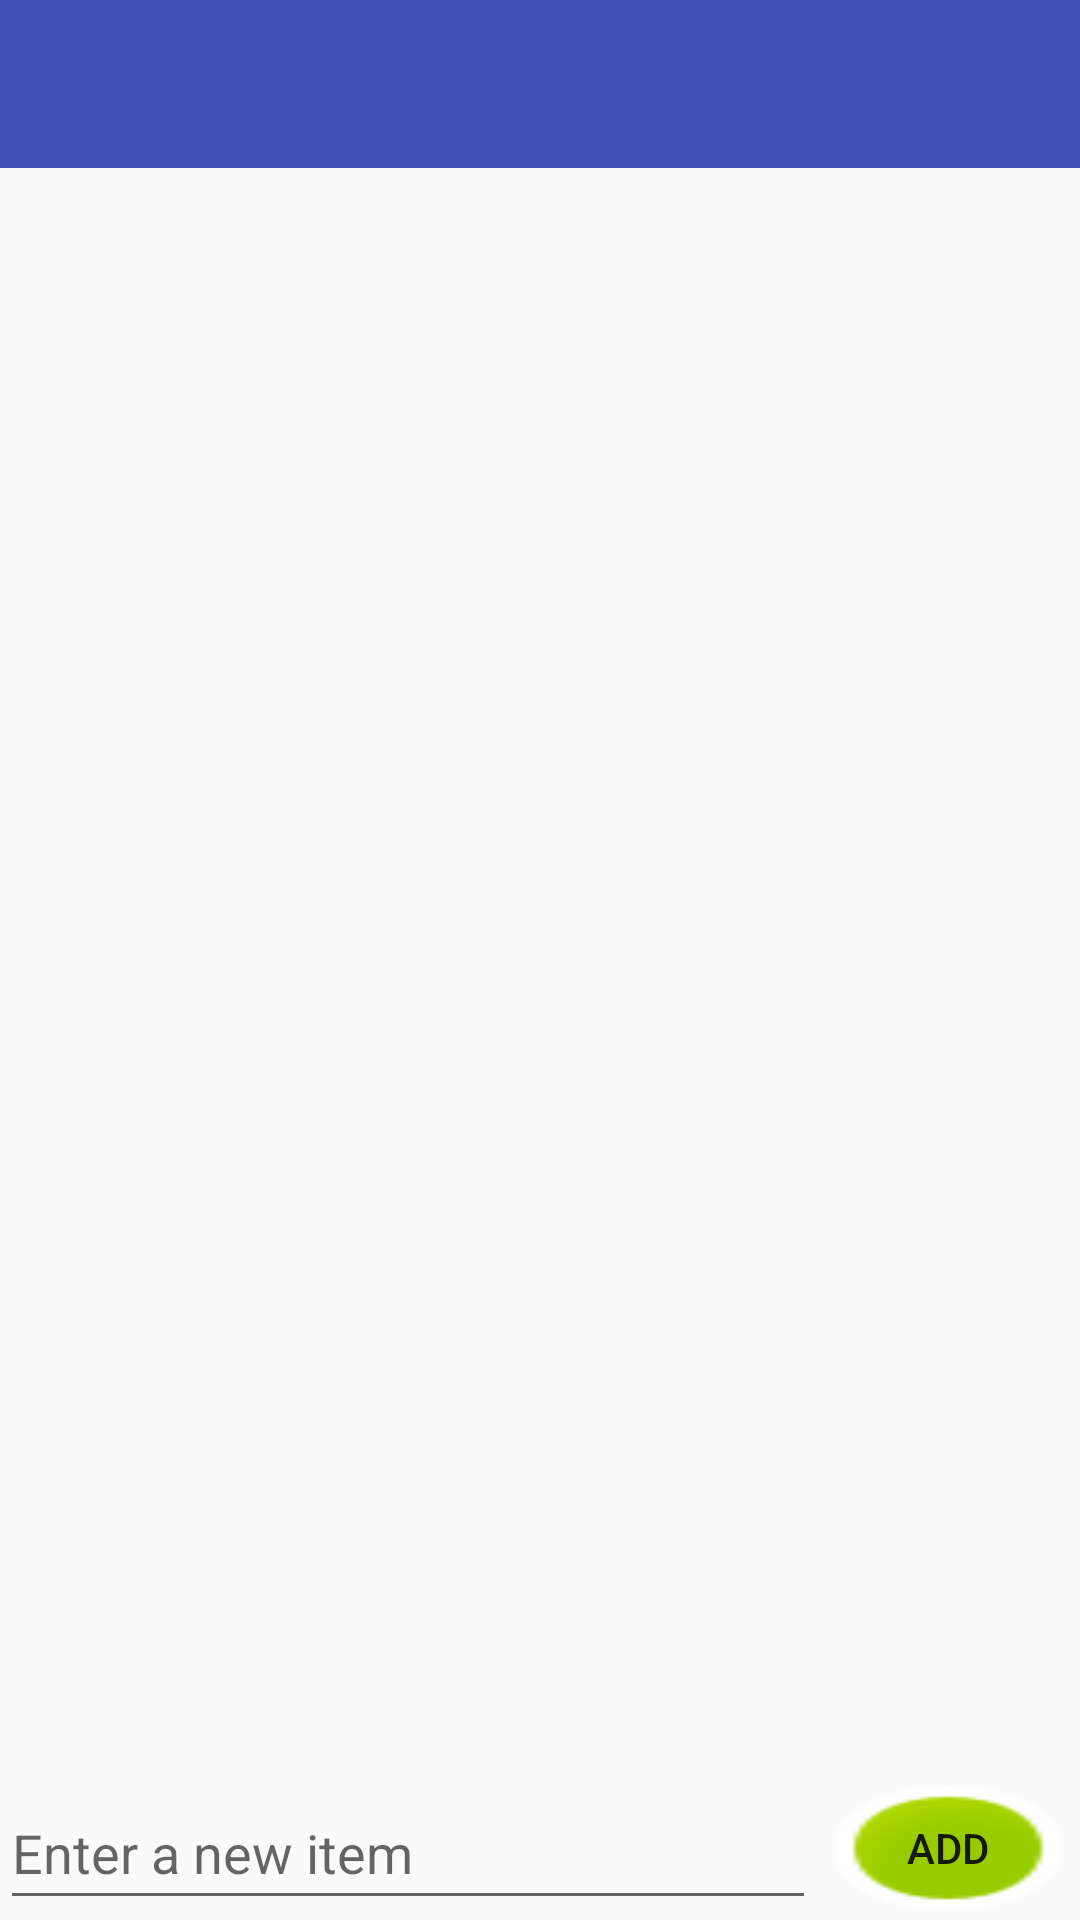

Here is an Android app screen rendered from its layout file. Give the layout XML and the strings, colors and styles it references.
<!-- AndroidManifest.xml: application theme AppTheme -->
<!-- res/layout/activity_main.xml -->
<?xml version="1.0" encoding="utf-8"?>

<RelativeLayout xmlns:android="http://schemas.android.com/apk/res/android"
    xmlns:tools="http://schemas.android.com/tools"
    xmlns:app="http://schemas.android.com/apk/res/android"
    android:id="@+id/activity_main"
    android:layout_width="match_parent"
    android:layout_height="match_parent"

    tools:context="com.project.my.mynewapplication.MainActivity">

    <android.support.v7.widget.Toolbar
        android:id="@+id/toolbar"
        android:layout_width="match_parent"
        android:layout_height="wrap_content"
        android:layout_alignParentLeft="true"
        android:layout_alignParentStart="true"
        android:layout_alignParentTop="true"
        android:background="@color/colorPrimary"
        app:theme="@style/ThemeOverlay.AppCompat.Dark.ActionBar"/>

    <ListView
        android:layout_width="wrap_content"
        android:layout_height="wrap_content"
        android:id="@+id/lvItems"
        android:layout_marginTop="10dp"
        android:layout_below="@+id/toolbar"
        android:layout_alignParentLeft="true"
        android:layout_alignParentStart="true"
        android:layout_above="@+id/btnAddItem" />

    <EditText
        android:layout_width="wrap_content"
        android:layout_height="wrap_content"
        android:id="@+id/etNewItem"
        android:layout_alignTop="@+id/btnAddItem"
        android:hint="Enter a new item"
        android:layout_alignParentLeft="true"
        android:layout_alignParentStart="true"
        android:layout_toLeftOf="@+id/btnAddItem"
        android:layout_toStartOf="@+id/btnAddItem"
        android:layout_alignParentBottom="true" />



    <Button
        android:layout_width="wrap_content"
        android:layout_height="wrap_content"
        android:text="Add"
        android:id="@+id/btnAddItem"
        android:layout_alignParentBottom="true"
        android:layout_alignParentRight="true"
        android:layout_alignParentEnd="true"
        android:onClick="onAddItem"
        android:background="@android:drawable/presence_online" />

</RelativeLayout>
<!-- resources referenced by this layout -->
<resources>
  <color name="colorPrimary">#3F51B5</color>
  <style name="AppTheme" parent="Theme.AppCompat.Light.NoActionBar">
          
          <item name="colorPrimary">@color/colorPrimary</item>
          <item name="colorPrimaryDark">@color/colorPrimaryDark</item>
          <item name="colorAccent">@color/colorAccent</item>
      </style>
  <color name="colorPrimaryDark">#303F9F</color>
  <color name="colorAccent">#FF4081</color>
</resources>
